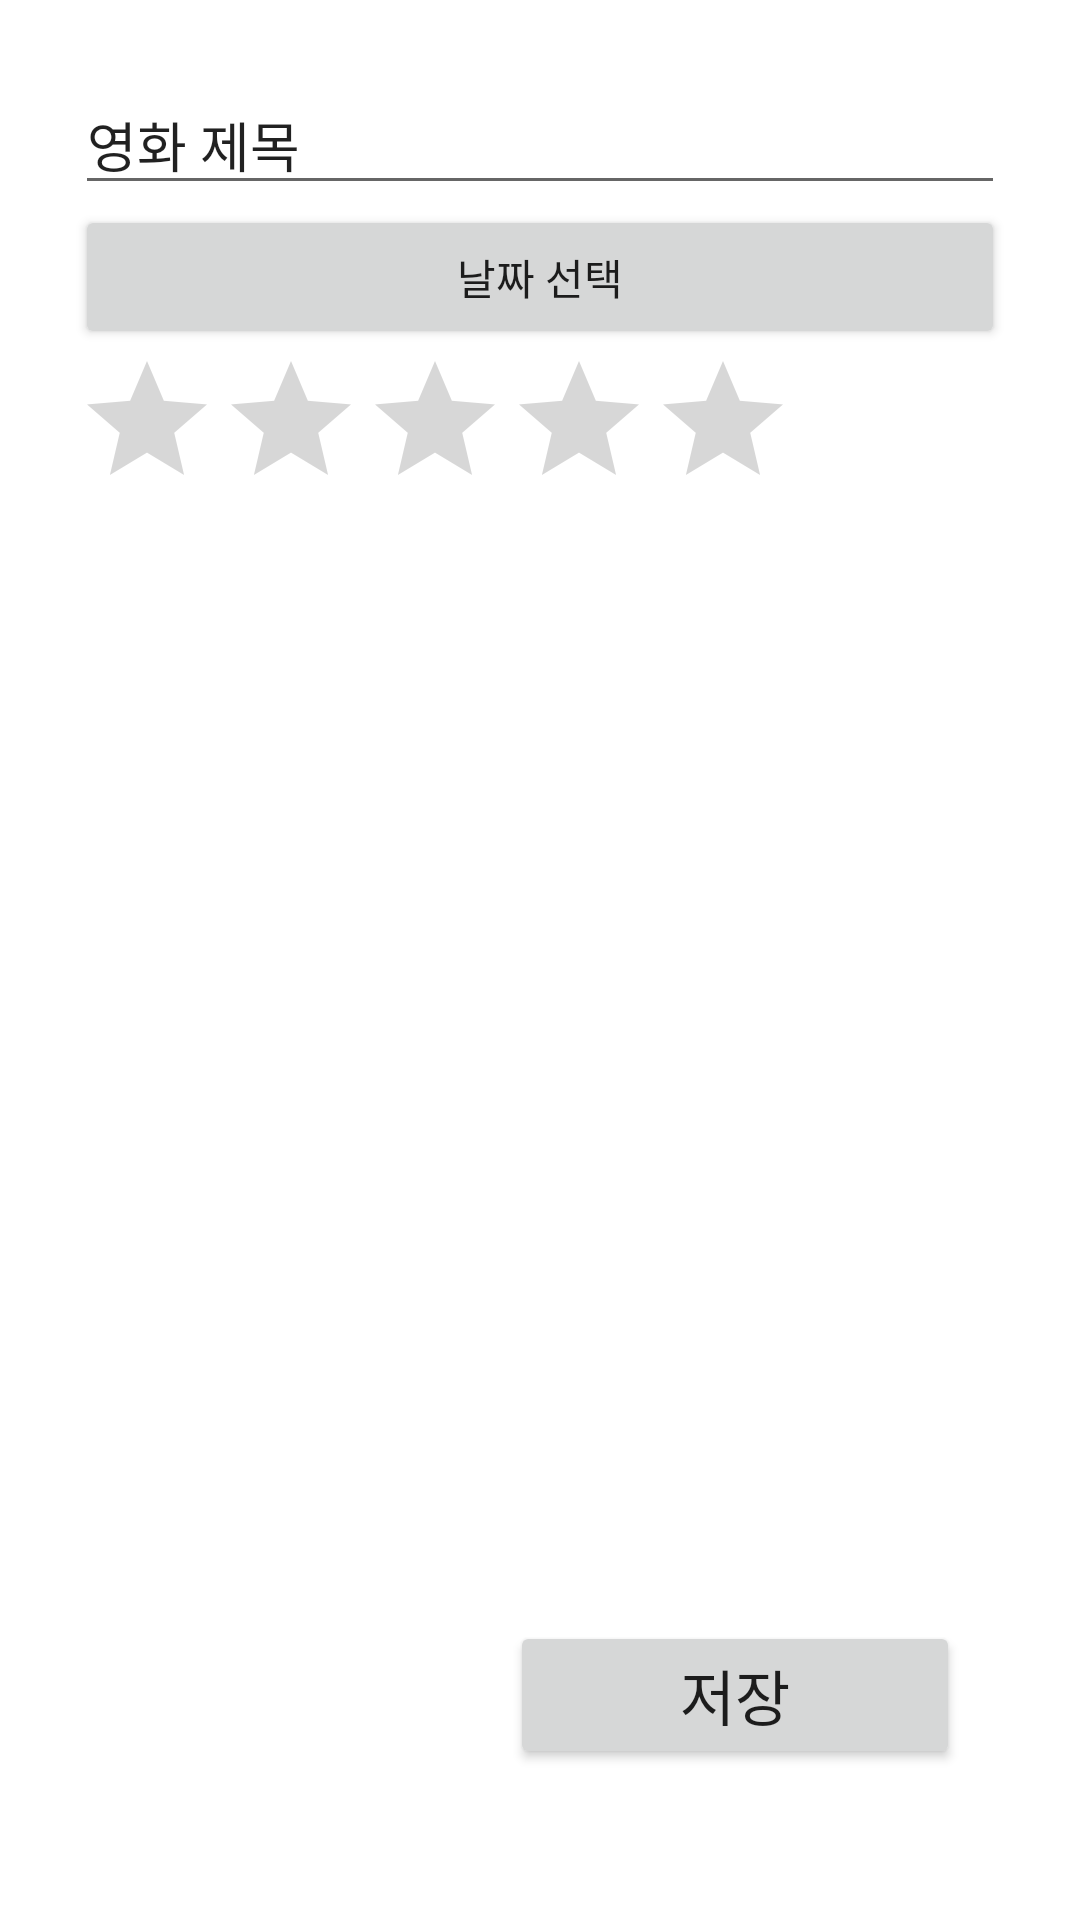

Write the Android layout XML for this screen, with the resource values it uses.
<!-- AndroidManifest.xml: application theme Theme.MemoriesOfMovies -->
<!-- res/layout/tab_fragment_1.xml -->
<?xml version="1.0" encoding="utf-8"?>
<FrameLayout xmlns:android="http://schemas.android.com/apk/res/android"
    android:layout_width= "match_parent"
    android:layout_height="match_parent">

    <LinearLayout
        android:layout_width="match_parent"
        android:layout_height="match_parent"
        android:orientation="vertical"
        android:background="@color/white"
        android:layout_margin="10dp"
        android:padding="15dp">

        <EditText
            android:layout_width="match_parent"
            android:layout_height="wrap_content"
            android:ems="10"
            android:text = "영화 제목"/>
        <Button
            android:layout_width="match_parent"
            android:layout_height="wrap_content"
            android:text = "날짜 선택"
            android:onClick="btn_Click"/>
        <RatingBar
            android:layout_width="wrap_content"
            android:layout_height="wrap_content"
            android:stepSize="0.5"/>
        <EditText
            android:layout_width="match_parent"
            android:layout_height="wrap_content"
            android:background="@drawable/edittext_box"
            android:layout_weight="30"
            android:padding = "10dp"
            />
        <LinearLayout
            android:layout_width="match_parent"
            android:layout_weight="1"
            android:layout_height="wrap_content"
            android:orientation="horizontal"
            android:padding="15dp"
            >

            <View
                android:layout_width="wrap_content"
                android:layout_height="15dp"
                android:layout_weight="1"/>
            <Button
                android:layout_width="150dp"
                android:layout_height="wrap_content"
                android:layout_gravity="right"
                android:text="저장"
                android:textSize="20dp"/>
        </LinearLayout>

    </LinearLayout>
</FrameLayout>
<!-- resources referenced by this layout -->
<resources>
  <color name="white">#FFFFFFFF</color>
  <style name="Theme.MemoriesOfMovies" parent="Theme.MaterialComponents.DayNight.NoActionBar">
          
          <item name="colorPrimary">@color/purple_500</item>
          <item name="colorPrimaryVariant">@color/purple_700</item>
          <item name="colorOnPrimary">@color/white</item>
          
          <item name="colorSecondary">@color/teal_200</item>
          <item name="colorSecondaryVariant">@color/teal_700</item>
          <item name="colorOnSecondary">@color/black</item>
          
  
          
  
          <item name="android:windowLightStatusBar" tools:targetApi="m">true</item>
          <item name="android:statusBarColor">@android:color/transparent</item>
          <item name="android:navigationBarColor">@android:color/transparent</item>
          <item name="android:enforceNavigationBarContrast" tools:targetApi="q">false</item>
          <item name="android:enforceStatusBarContrast" tools:targetApi="q">false</item>
      </style>
  <color name="purple_500">#FF6200EE</color>
  <color name="purple_700">#FF3700B3</color>
  <color name="teal_200">#FF03DAC5</color>
  <color name="teal_700">#FF018786</color>
  <color name="black">#FF000000</color>
</resources>
